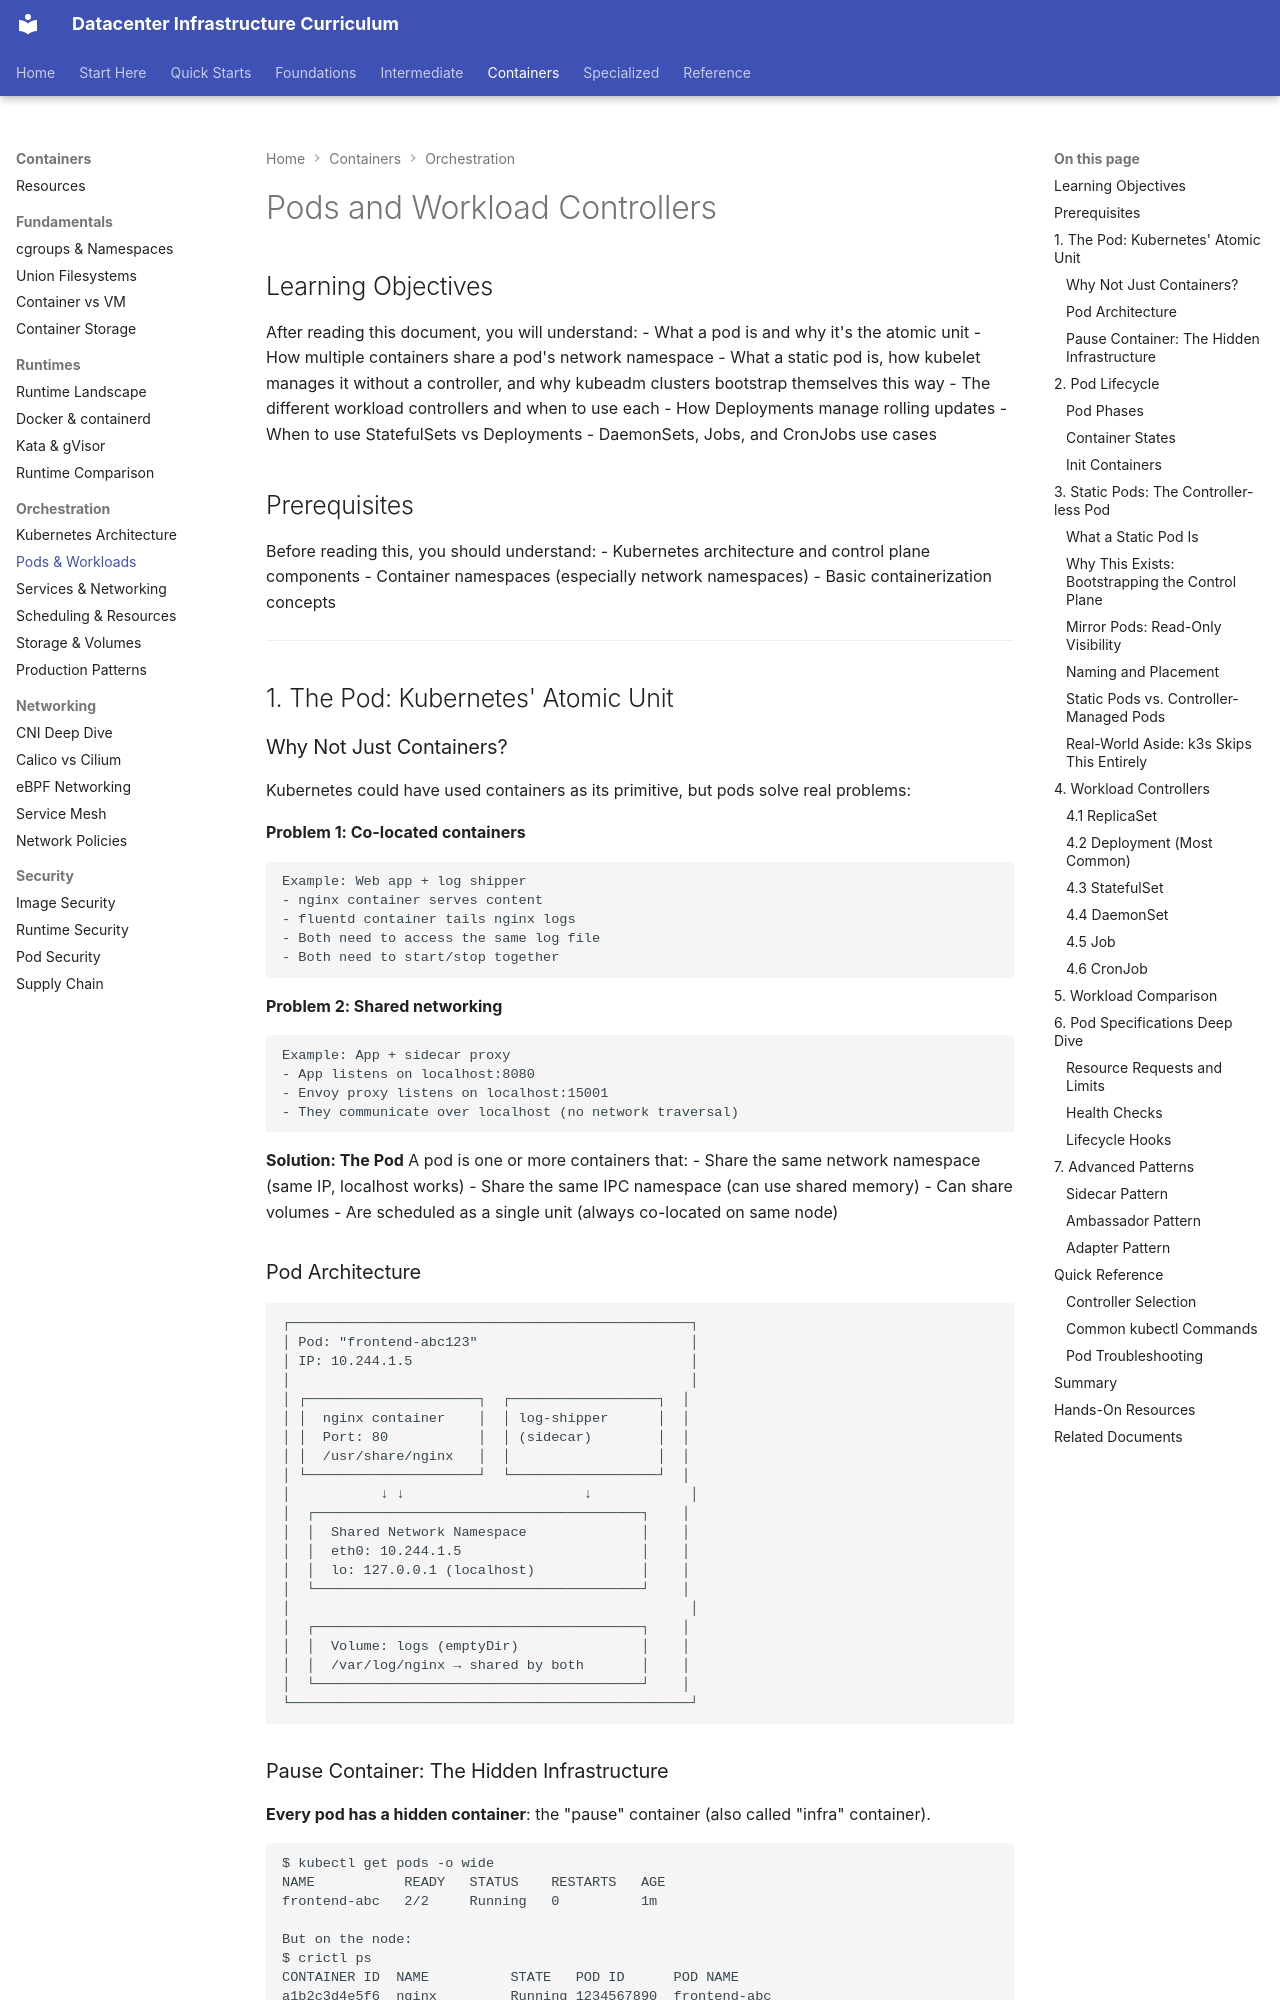

repository: skeptomai/datacenter-curriculum · page: 04_containers/03_orchestration/02_pods_workloads/index.html · generator: mkdocs

---
level: intermediate
estimated_time: 60 min
prerequisites:
  - 04_containers/03_orchestration/01_kubernetes_architecture.md
  - 04_containers/01_fundamentals/01_cgroups_namespaces.md
next_recommended:
  - 04_containers/03_orchestration/03_services_networking.md
tags: [kubernetes, pods, static-pods, deployments, statefulsets, daemonsets, jobs]
---

# Pods and Workload Controllers

## Learning Objectives

After reading this document, you will understand:
- What a pod is and why it's the atomic unit
- How multiple containers share a pod's network namespace
- What a static pod is, how kubelet manages it without a controller, and why kubeadm clusters bootstrap themselves this way
- The different workload controllers and when to use each
- How Deployments manage rolling updates
- When to use StatefulSets vs Deployments
- DaemonSets, Jobs, and CronJobs use cases

## Prerequisites

Before reading this, you should understand:
- Kubernetes architecture and control plane components
- Container namespaces (especially network namespaces)
- Basic containerization concepts

---

## 1. The Pod: Kubernetes' Atomic Unit

### Why Not Just Containers?

Kubernetes could have used containers as its primitive, but pods solve real problems:

**Problem 1: Co-located containers**
```
Example: Web app + log shipper
- nginx container serves content
- fluentd container tails nginx logs
- Both need to access the same log file
- Both need to start/stop together
```

**Problem 2: Shared networking**
```
Example: App + sidecar proxy
- App listens on localhost:8080
- Envoy proxy listens on localhost:15001
- They communicate over localhost (no network traversal)
```

**Solution: The Pod**
A pod is one or more containers that:
- Share the same network namespace (same IP, localhost works)
- Share the same IPC namespace (can use shared memory)
- Can share volumes
- Are scheduled as a single unit (always co-located on same node)
